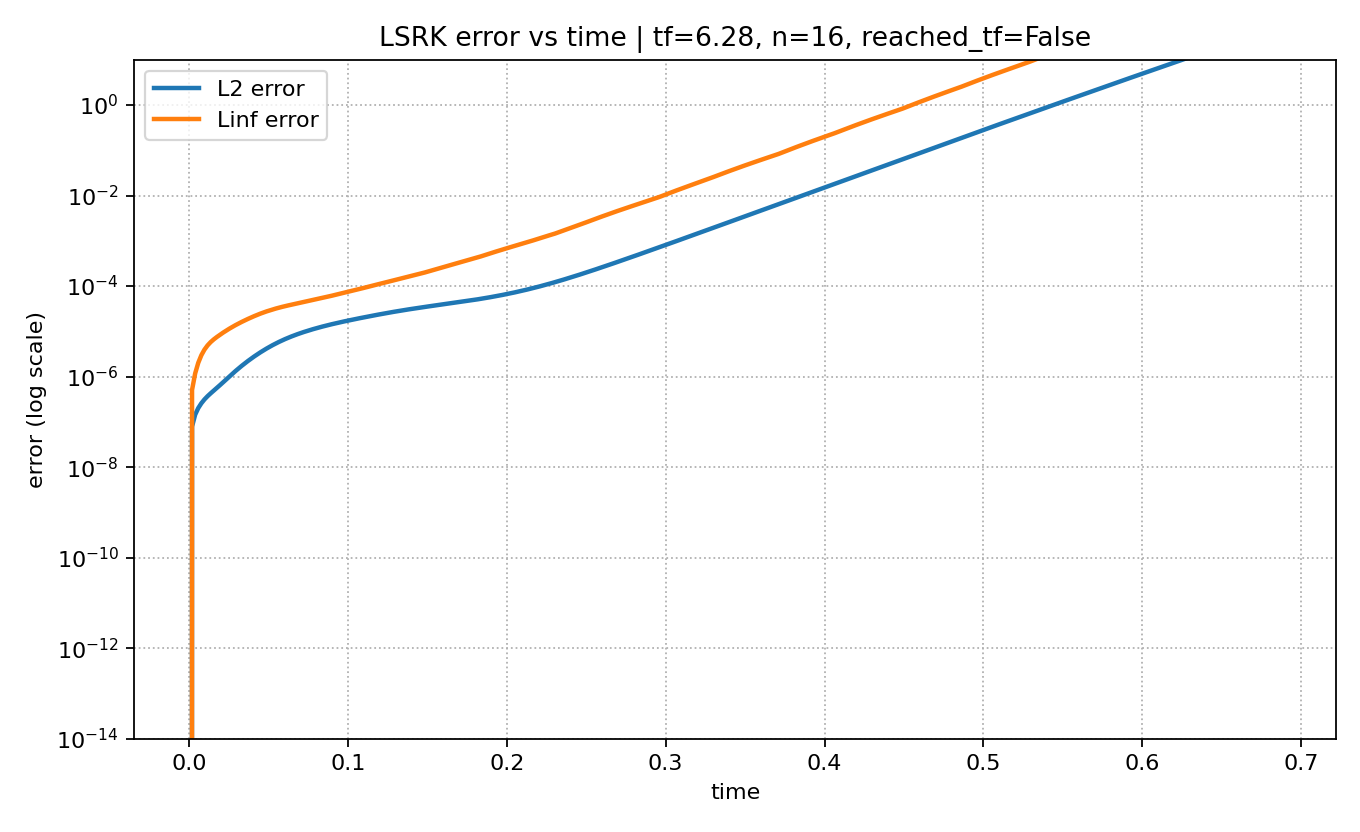

Values plotted in this chart, from the file beside it:
time, L2_error, Linf_error, max_abs_q
0.0, 0.0, 0.0, 1.0
0.001953, 7.900808026082294e-08, 5.06371230751812e-07, 1
0.003906, 1.4420278268573753e-07, 1.1722041535211503e-06, 1
0.005859, 2.017070463327856e-07, 2.0170146808745626e-06, 0.9999
0.007812, 2.5763921137626667e-07, 2.9704777488315237e-06, 1
0.009766, 3.1347615988444826e-07, 3.9467555055933135e-06, 1
0.01172, 3.6953240520497794e-07, 4.890591336320638e-06, 0.9999
0.01367, 4.2755804867492746e-07, 5.7872216944199195e-06, 1
0.01562, 4.908451111454535e-07, 6.650394331925158e-06, 1
0.01758, 5.632905795299925e-07, 7.504352335124809e-06, 1
0.01953, 6.484337676866384e-07, 8.401046642458887e-06, 0.9999
0.02148, 7.48885725618932e-07, 9.35715014602212e-06, 1
0.02344, 8.66253065651584e-07, 1.0368128546156541e-05, 1
0.02539, 1.0014092945975787e-06, 1.1432767891506046e-05, 0.9999
0.02734, 1.1548536549054352e-06, 1.254536853168009e-05, 1
0.0293, 1.3269770877566805e-06, 1.3702565762774288e-05, 1
0.03125, 1.5181958513182413e-06, 1.490396894626711e-05, 1
0.0332, 1.7289898476964368e-06, 1.615171468105636e-05, 1
0.03516, 1.9598867161493456e-06, 1.7448692385069187e-05, 1
0.03711, 2.2114127668609997e-06, 1.8796249635577578e-05, 0.9999
0.03906, 2.484020586743547e-06, 2.0192059869694745e-05, 1
0.04102, 2.778003742649567e-06, 2.162861866189525e-05, 1
0.04297, 3.093412642934091e-06, 2.309262506722254e-05, 0.9999
0.04492, 3.4299863310638547e-06, 2.4586515167235312e-05, 1
0.04687, 3.787112153343968e-06, 2.608247860369506e-05, 1
0.04883, 4.163820406179696e-06, 2.7551372315248734e-05, 1
0.05078, 4.5588155372362004e-06, 2.8969653452226574e-05, 0.9999
0.05273, 4.970540063422726e-06, 3.0408641695900407e-05, 1
0.05469, 5.397262828899007e-06, 3.189239727752202e-05, 1
0.05664, 5.837180315350866e-06, 3.329111133526519e-05, 0.9999
0.05859, 6.288518871363656e-06, 3.468193779720963e-05, 1
0.06055, 6.749626840180189e-06, 3.6057220438590054e-05, 1
0.0625, 7.219048038585323e-06, 3.7398966282187196e-05, 1
0.06445, 7.695571111764495e-06, 3.8728122166098444e-05, 1
0.06641, 8.178252358410506e-06, 4.006769372583152e-05, 1
0.06836, 8.66641241068921e-06, 4.1439721066349744e-05, 0.9999
0.07031, 9.15960965444125e-06, 4.286263202391005e-05, 1
0.07227, 9.657595547582316e-06, 4.43494043509407e-05, 1
0.07422, 1.0160258964848605e-05, 4.590680272087422e-05, 0.9999
0.07617, 1.0667568088116812e-05, 4.7535749155724893e-05, 1
0.07812, 1.1179518774709582e-05, 4.9232678672295194e-05, 1
0.08008, 1.1696097436950043e-05, 5.099156484111855e-05, 1
0.08203, 1.2217264179286494e-05, 5.2806201137789444e-05, 0.9999
0.08398, 1.274295853881557e-05, 5.467230690636704e-05, 1
0.08594, 1.3273126238966278e-05, 5.658908845951327e-05, 1
0.08789, 1.3807761632518582e-05, 5.8743581542675116e-05, 0.9999
0.08984, 1.4346957663367228e-05, 6.113760283488201e-05, 1
0.0918, 1.4890953706606247e-05, 6.360413974215717e-05, 1
0.09375, 1.5440171748903796e-05, 6.614370647872736e-05, 1
0.0957, 1.5995232967409607e-05, 6.875616048662714e-05, 1
0.09766, 1.6556949558225535e-05, 7.144073986808941e-05, 1
0.09961, 1.7126290227708885e-05, 7.41961806643987e-05, 0.9999
0.1016, 1.7704321595120134e-05, 7.702088952976638e-05, 1
0.1035, 1.8292131354862724e-05, 7.991314105992853e-05, 1
0.1055, 1.8890741912667102e-05, 8.287126859884975e-05, 0.9999
0.1074, 1.9501024909371598e-05, 8.623240143945665e-05, 1
0.1094, 2.0123627272327603e-05, 8.989478007126461e-05, 1
0.1113, 2.075891808154681e-05, 9.366598381188584e-05, 1
0.1133, 2.140696276585465e-05, 9.754776352466354e-05, 0.9998
0.1152, 2.2067527379404386e-05, 0.0001015, 0.9999
... 293 more rows
